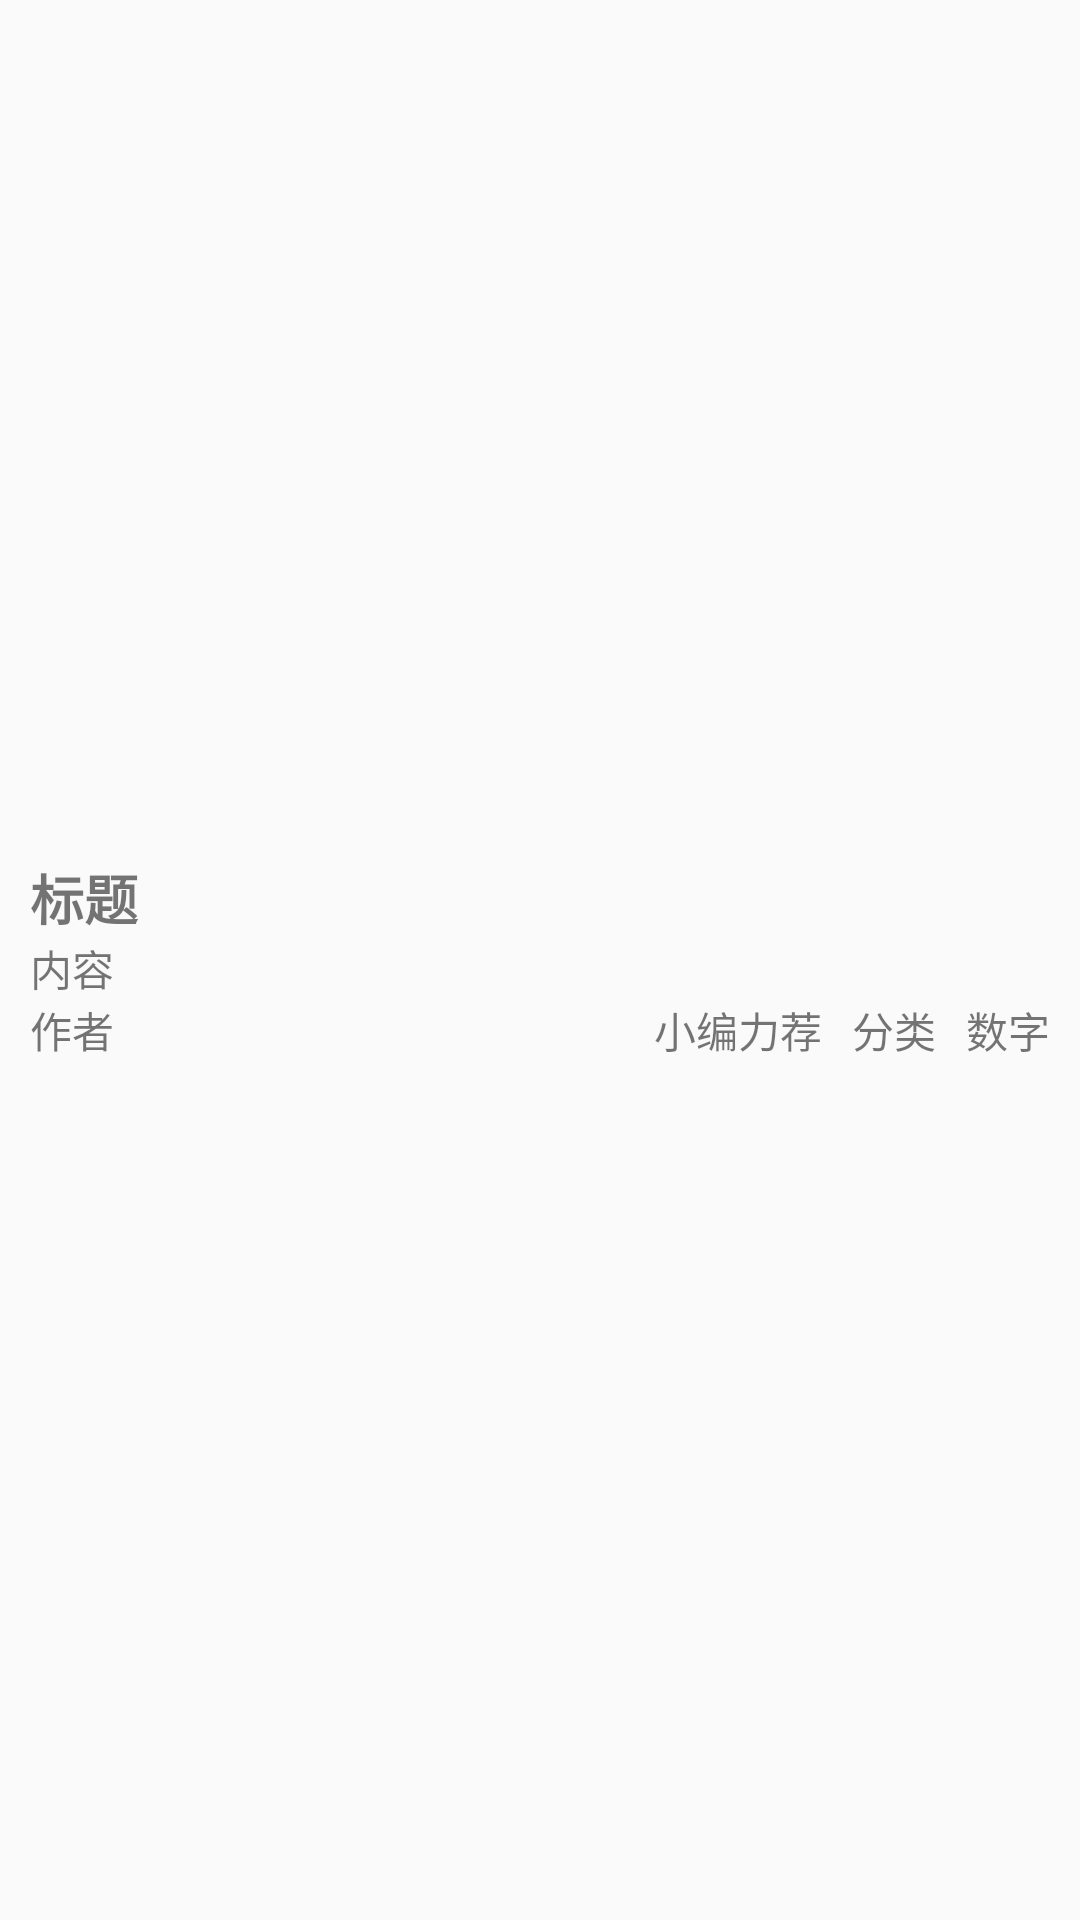

Android layout source for this screen:
<!-- AndroidManifest.xml: application theme Theme.Design.Light.NoActionBar -->
<!-- res/layout/cate_list_item.xml -->
<?xml version="1.0" encoding="utf-8"?>
<LinearLayout xmlns:android="http://schemas.android.com/apk/res/android"
    android:layout_width="match_parent"
    android:layout_height="match_parent"
    android:gravity="center"
    android:orientation="horizontal"
    android:padding="10dp">

    <RelativeLayout
        android:layout_width="wrap_content"
        android:layout_height="wrap_content">

        <ImageView
            android:id="@+id/ivshu"
            android:layout_width="wrap_content"
            android:layout_height="wrap_content"
            android:src="@mipmap/ic_launcher" />
    </RelativeLayout>


    <LinearLayout
        android:layout_width="0dp"
        android:layout_height="wrap_content"
        android:layout_weight="1"
        android:orientation="vertical">

        <TextView
            android:id="@+id/tvtitle"
            android:layout_width="match_parent"
            android:layout_height="wrap_content"
            android:text="标题"
            android:textSize="18dp"
            android:textStyle="bold" />

        <TextView
            android:id="@+id/tvcontext"
            android:layout_width="match_parent"
            android:layout_height="wrap_content"
            android:text="内容" />

        <LinearLayout

            android:layout_width="match_parent"
            android:layout_height="wrap_content"
            android:gravity="center_vertical"
            android:orientation="horizontal">

            <ImageView
                android:layout_width="wrap_content"
                android:layout_height="wrap_content"
                android:src="@drawable/card_author_icon" />

            <TextView
                android:id="@+id/tvauthor"
                android:layout_width="wrap_content"
                android:layout_height="wrap_content"
                android:text="作者" />


            <LinearLayout
                android:layout_width="match_parent"
                android:layout_height="wrap_content"
                android:gravity="right"

                android:orientation="horizontal">

                <TextView
                    android:id="@+id/tvw1"
                    android:layout_width="wrap_content"
                    android:layout_height="wrap_content"
                    android:text="小编力荐" />

                <TextView
                    android:id="@+id/tvw2"
                    android:layout_width="wrap_content"

                    android:layout_height="wrap_content"
                    android:gravity="right"
                    android:paddingLeft="10dp"
                    android:text="分类" />

                <TextView
                    android:id="@+id/tvw3"
                    android:layout_width="wrap_content"

                    android:layout_height="wrap_content"
                    android:gravity="right"
                    android:paddingLeft="10dp"
                    android:text="数字" />
            </LinearLayout>

        </LinearLayout>


    </LinearLayout>
</LinearLayout>
<!-- resources referenced by this layout -->
<resources>

</resources>
